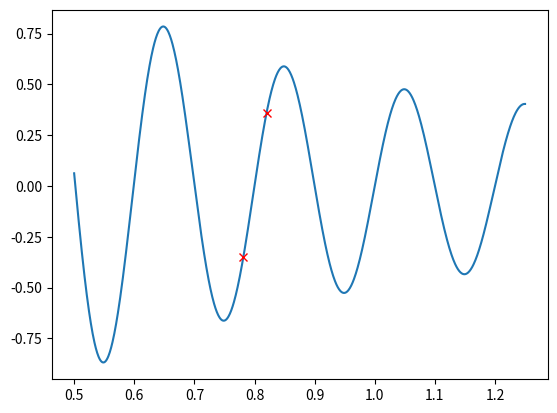

This figure's Python source:
import numpy as np # Linear Algebra
import matplotlib.pyplot as plt # Plotting

# Let's optimize the Gramacy & Lee function: https://www.sfu.ca/~ssurjano/grlee12.html
def f(x):
    x = np.asarray(x)
    return np.sin(10. * np.pi * x) / (2. * x) + (x - 1.)**4

def df(x):
    x = np.asarray(x)
    return -(np.sin(10. * np.pi * x) - 10. * np.pi * x * np.cos(10. * np.pi * x)) / (2. * x**2) + 4. * (x - 1)**3

def ddf(x):
    x = np.asarray(x)
    return ((1. - 50. * np.pi**2 * x**2) * np.sin(10. * np.pi * x) - 10. * np.pi * x * np.cos(10. * np.pi * x)) / (x**3) + 12. * (x - 1.)**2

# Newton's method in 1D!!
def newton_step(x0):
    return x0 - df(x0)/ddf(x0)

# Newton's method with regularization in 1D!
def damped_newton_step(x0, beta = 1.):
    H = ddf(x0)
    if H < 0:
        H = -H
    return x0 - df(x0)/H

# Newton's method with Armijo rule
def armijo_newton_step(x0, beta = 1., b = 0.1, c = 0.5):
    H = ddf(x0)
    # Regularization
    if H < 0:
        H = -H

    # Armijo rule
    DeltaX = -df(x0)/H
    a = 1.
    while f(x0 + a * DeltaX) > f(x0) + b*a*df(x0)*DeltaX:
        a = c * a
    return x0 + a * DeltaX

# Let's plot the function
x = np.linspace(0.5, 1.25, 1000)

plt.close() # close previous
fig = plt.figure()
ax = fig.add_subplot(111)

ax.plot(x, f(x))

# Initial point!
# x_init = 0.52 # Nice optimization
x_init = 0.82 # Maximization!?!
# x_init = 0.5 # Overshoooting!
ax.plot(x_init, f(x_init), 'rx')

# Optimization!
x_new = np.copy(x_init)

fig # show figure again with updated point(s)

# Get new point from Newton's method and plot!
# x_new = newton_step(x_new)
x_new = damped_newton_step(x_new)
# x_new = armijo_newton_step(x_new)
ax.plot(x_new, f(x_new), 'rx')

fig # show figure again with updated point(s)